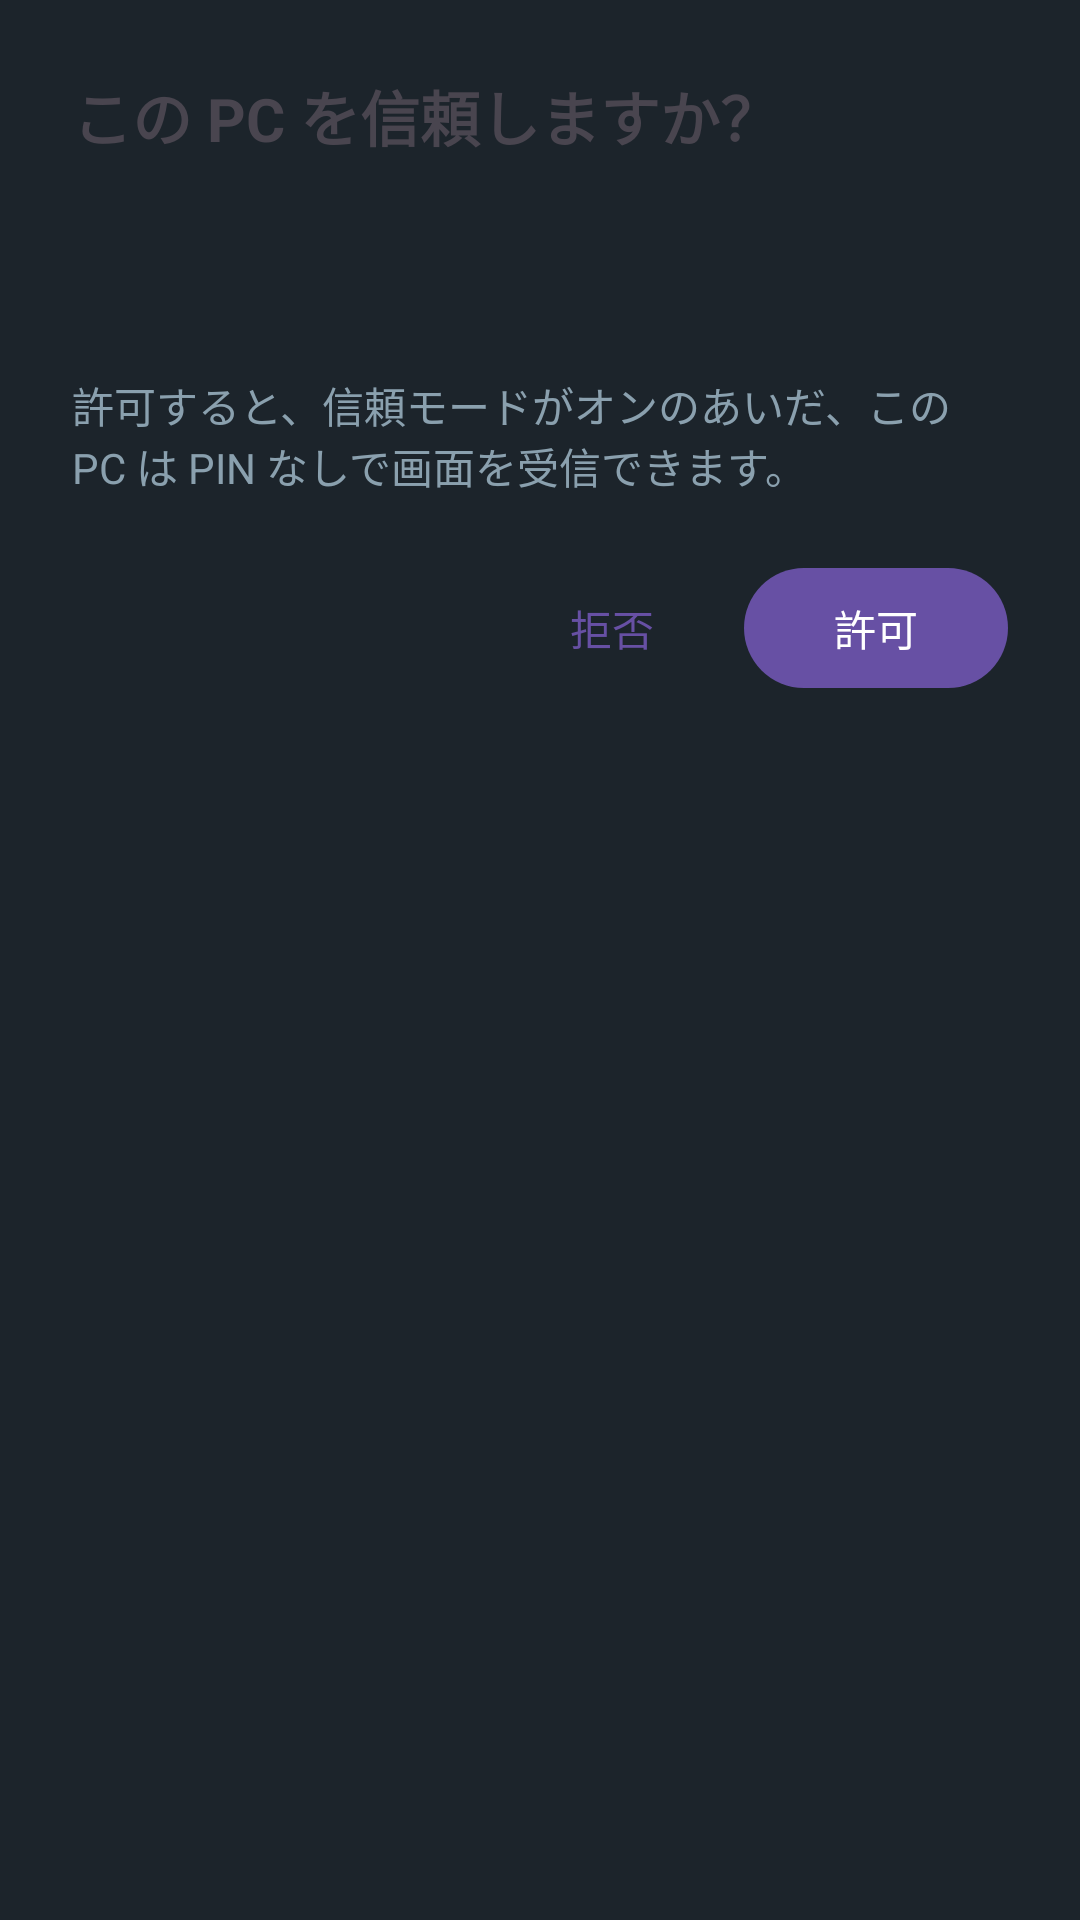

Android layout source for this screen:
<!-- AndroidManifest.xml: activity theme Theme.TrustPrompt -->
<!-- res/layout/activity_trust_prompt.xml -->
<?xml version="1.0" encoding="utf-8"?>
<LinearLayout xmlns:android="http://schemas.android.com/apk/res/android"
    android:layout_width="match_parent"
    android:layout_height="wrap_content"
    android:orientation="vertical"
    android:padding="24dp">

    <TextView
        android:layout_width="match_parent"
        android:layout_height="wrap_content"
        android:text="この PC を信頼しますか？"
        android:textSize="20sp"
        android:textStyle="bold" />

    <TextView
        android:id="@+id/pcName"
        android:layout_width="match_parent"
        android:layout_height="wrap_content"
        android:layout_marginTop="12dp"
        android:textSize="18sp" />

    <TextView
        android:id="@+id/promptMessage"
        android:layout_width="match_parent"
        android:layout_height="wrap_content"
        android:layout_marginTop="8dp"
        android:textColor="#FF8A80" />

    <TextView
        android:layout_width="match_parent"
        android:layout_height="wrap_content"
        android:layout_marginTop="8dp"
        android:text="許可すると、信頼モードがオンのあいだ、この PC は PIN なしで画面を受信できます。"
        android:textColor="#8AA0AE" />

    <LinearLayout
        android:layout_width="match_parent"
        android:layout_height="wrap_content"
        android:layout_marginTop="20dp"
        android:gravity="end"
        android:orientation="horizontal">

        <com.google.android.material.button.MaterialButton
            android:id="@+id/denyButton"
            style="@style/Widget.Material3.Button.TextButton"
            android:layout_width="wrap_content"
            android:layout_height="wrap_content"
            android:text="拒否" />

        <com.google.android.material.button.MaterialButton
            android:id="@+id/allowButton"
            android:layout_width="wrap_content"
            android:layout_height="wrap_content"
            android:text="許可" />
    </LinearLayout>
</LinearLayout>
<!-- resources referenced by this layout -->
<resources>
  <style name="Theme.TrustPrompt" parent="Theme.Material3.DayNight.Dialog">
          <item name="android:windowBackground">#1C242B</item>
      </style>
</resources>
